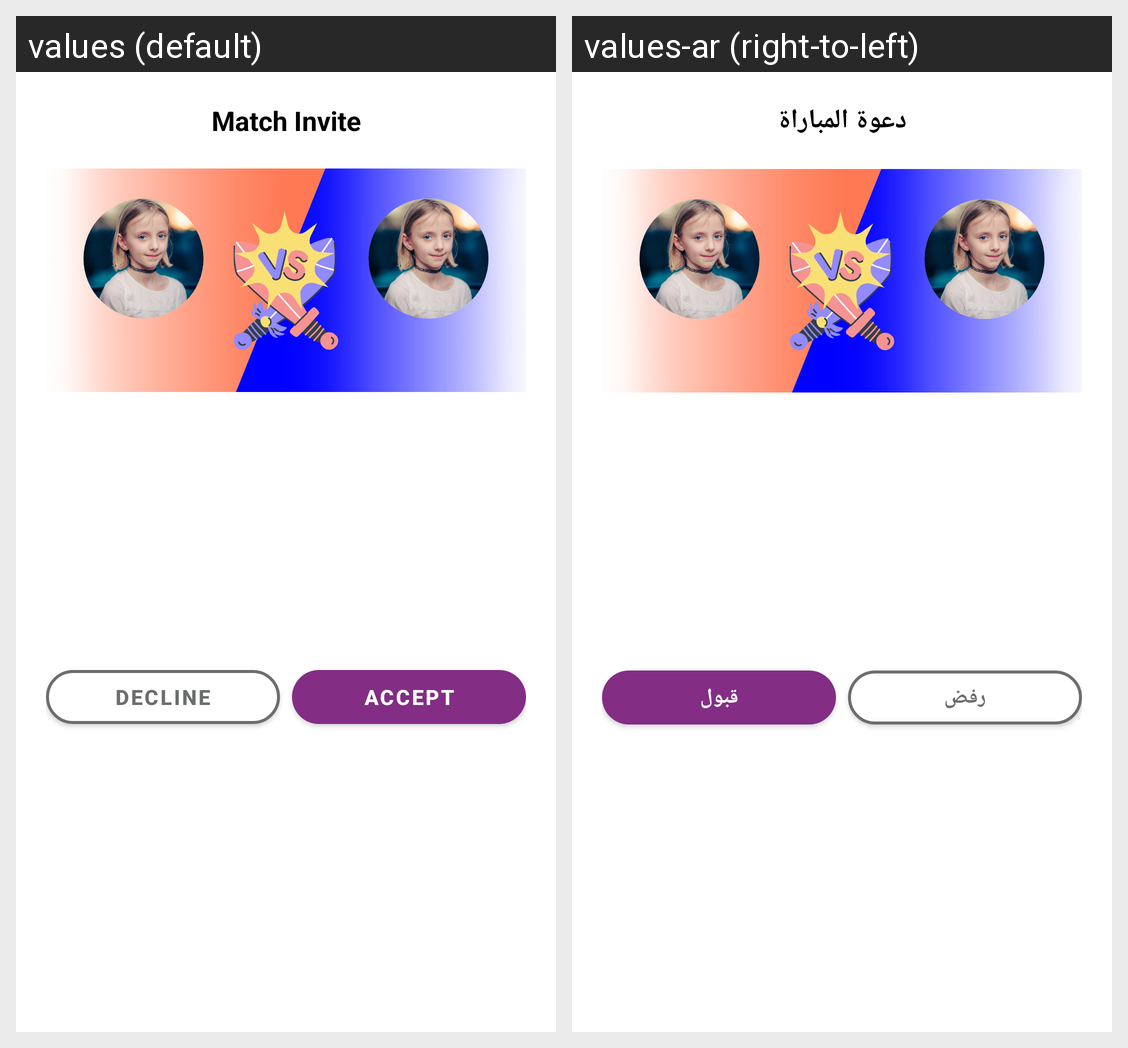

Locale-by-locale string values for the Android screen shown in this grid:
Android screen res/layout/bottomsheet_pk_invite.xml rendered under 2 locales, left to right: values (default), values-ar (right-to-left). Device: Nexus 5 (rendered at 1080×1920; each locale shown at half size, 540×960, under a caption strip naming it); theme AppTheme.
Strings drawn on this screen, with the default value and each locale's value (text and hints the layout hard-codes, and strings that could not be matched under every locale, appear in the picture but are not listed):

title_match_invite
  values: Match Invite
  values-ar: دعوة المباراة

action_decline
  values: Decline
  values-ar: رفض

action_accept
  values: Accept
  values-ar: قبول
